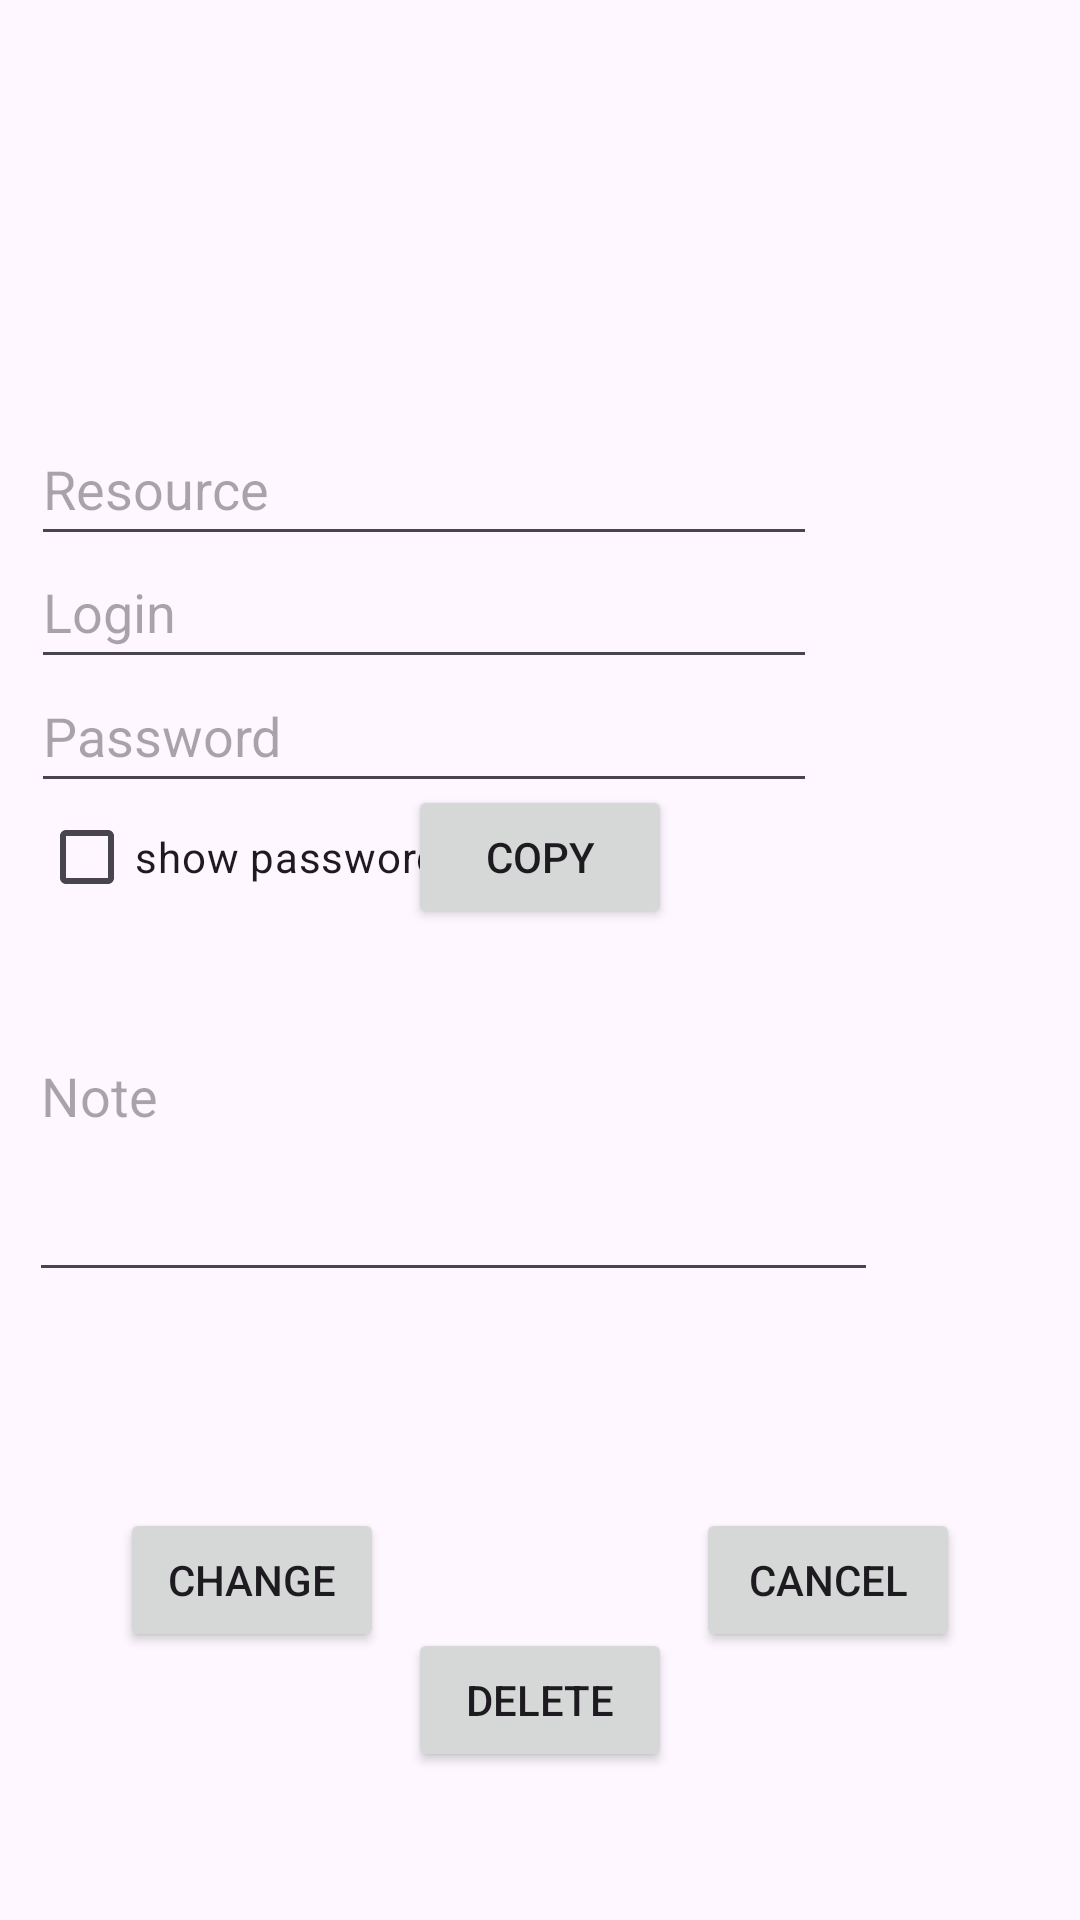

Reconstruct the res/layout file that produces this screen, plus the resources it refers to.
<!-- AndroidManifest.xml: application theme Theme.Password_manager -->
<!-- res/layout/activity_pass_changing.xml -->
<?xml version="1.0" encoding="utf-8"?>
<androidx.constraintlayout.widget.ConstraintLayout xmlns:android="http://schemas.android.com/apk/res/android"
    xmlns:app="http://schemas.android.com/apk/res-auto"
    xmlns:tools="http://schemas.android.com/tools"
    android:layout_width="match_parent"
    android:layout_height="match_parent">

    <com.google.android.material.textfield.TextInputEditText
        android:id="@+id/note_editText"
        android:layout_width="283dp"
        android:layout_height="134dp"
        android:hint="Note"
        app:layout_constraintBottom_toBottomOf="parent"
        app:layout_constraintEnd_toEndOf="parent"
        app:layout_constraintHorizontal_bias="0.125"
        app:layout_constraintStart_toStartOf="parent"
        app:layout_constraintTop_toTopOf="parent"
        app:layout_constraintVertical_bias="0.586" />

    <com.google.android.material.textfield.TextInputEditText
        android:id="@+id/password_editText"
        android:layout_width="262dp"
        android:layout_height="48dp"
        android:hint="Password"
        app:layout_constraintBottom_toBottomOf="parent"
        app:layout_constraintEnd_toEndOf="parent"
        app:layout_constraintHorizontal_bias="0.107"
        app:layout_constraintStart_toStartOf="parent"
        app:layout_constraintTop_toTopOf="parent"
        app:layout_constraintVertical_bias="0.371" />

    <com.google.android.material.textfield.TextInputEditText
        android:id="@+id/resource_editText"
        android:layout_width="262dp"
        android:layout_height="48dp"
        android:hint="Resource"
        app:layout_constraintBottom_toBottomOf="parent"
        app:layout_constraintEnd_toEndOf="parent"
        app:layout_constraintHorizontal_bias="0.107"
        app:layout_constraintStart_toStartOf="parent"
        app:layout_constraintTop_toTopOf="parent"
        app:layout_constraintVertical_bias="0.232" />

    <com.google.android.material.textfield.TextInputEditText
        android:id="@+id/login_editText"
        android:layout_width="262dp"
        android:layout_height="48dp"
        android:hint="Login"
        app:layout_constraintBottom_toBottomOf="parent"
        app:layout_constraintEnd_toEndOf="parent"
        app:layout_constraintHorizontal_bias="0.107"
        app:layout_constraintStart_toStartOf="parent"
        app:layout_constraintTop_toTopOf="parent"
        app:layout_constraintVertical_bias="0.301" />

    <com.google.android.material.textfield.TextInputLayout
        android:id="@+id/textInputLayout"
        android:layout_width="409dp"
        android:layout_height="wrap_content"
        app:layout_constraintEnd_toEndOf="parent"
        app:layout_constraintStart_toStartOf="parent"
        app:layout_constraintTop_toTopOf="parent">

    </com.google.android.material.textfield.TextInputLayout>

    <Button
        android:id="@+id/copy_button"
        android:layout_width="wrap_content"
        android:layout_height="wrap_content"
        android:text="Copy"
        app:layout_constraintBottom_toBottomOf="parent"
        app:layout_constraintEnd_toEndOf="parent"
        app:layout_constraintStart_toStartOf="parent"
        app:layout_constraintTop_toTopOf="parent"
        app:layout_constraintVertical_bias="0.442" />

    <Button
        android:id="@+id/change_pass_button"
        android:layout_width="wrap_content"
        android:layout_height="wrap_content"
        android:layout_marginStart="40dp"
        android:text="Change"
        app:layout_constraintBottom_toBottomOf="parent"
        app:layout_constraintStart_toStartOf="parent"
        app:layout_constraintTop_toTopOf="parent"
        app:layout_constraintVertical_bias="0.849" />

    <Button
        android:id="@+id/cancel_button"
        android:layout_width="wrap_content"
        android:layout_height="wrap_content"
        android:layout_marginEnd="40dp"
        android:text="Cancel"
        app:layout_constraintBottom_toBottomOf="parent"
        app:layout_constraintEnd_toEndOf="parent"
        app:layout_constraintTop_toTopOf="parent"
        app:layout_constraintVertical_bias="0.849" />

    <Button
        android:id="@+id/delete_button"
        android:layout_width="wrap_content"
        android:layout_height="wrap_content"
        android:layout_marginTop="508dp"
        android:text="Delete"
        app:layout_constraintBottom_toBottomOf="parent"
        app:layout_constraintEnd_toEndOf="parent"
        app:layout_constraintStart_toStartOf="parent"
        app:layout_constraintTop_toTopOf="@+id/textInputLayout"
        app:layout_constraintVertical_bias="0.411" />

    <CheckBox
        android:id="@+id/show_pass_checkBox"
        android:layout_width="137dp"
        android:layout_height="48dp"
        android:text="show password"
        app:layout_constraintBottom_toBottomOf="parent"
        app:layout_constraintEnd_toEndOf="parent"
        app:layout_constraintHorizontal_bias="0.058"
        app:layout_constraintStart_toStartOf="parent"
        app:layout_constraintTop_toTopOf="parent"
        app:layout_constraintVertical_bias="0.442" />

</androidx.constraintlayout.widget.ConstraintLayout>
<!-- resources referenced by this layout -->
<resources>
  <style name="Theme.Password_manager" parent="Base.Theme.Password_manager" />
  <style name="Base.Theme.Password_manager" parent="Theme.Material3.DayNight.NoActionBar">
          
          
      </style>
</resources>
